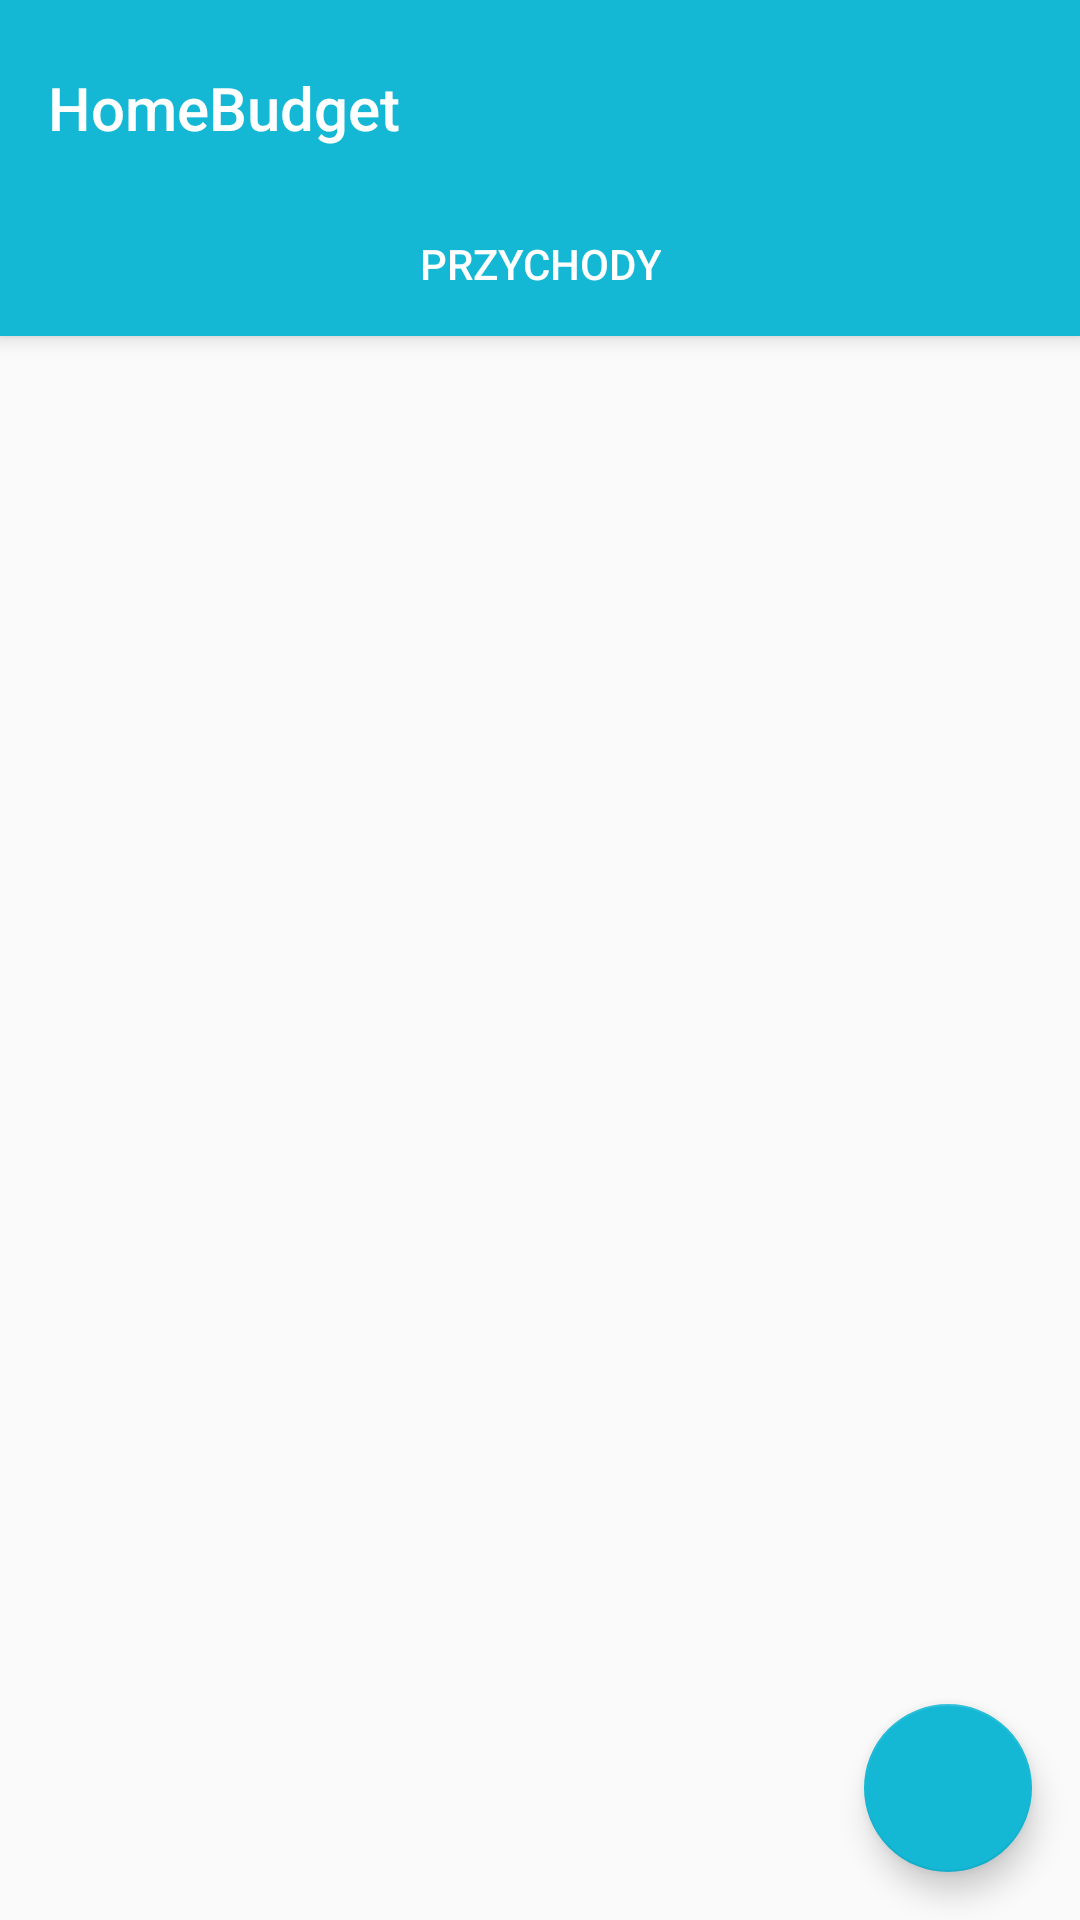

Android layout source for this screen:
<!-- AndroidManifest.xml: application theme AppTheme -->
<!-- res/layout/activity_income.xml -->
<?xml version="1.0" encoding="utf-8"?>
<androidx.coordinatorlayout.widget.CoordinatorLayout xmlns:android="http://schemas.android.com/apk/res/android"
    xmlns:app="http://schemas.android.com/apk/res-auto"
    xmlns:tools="http://schemas.android.com/tools"
    android:id="@+id/main_content"
    android:layout_width="match_parent"
    android:layout_height="match_parent"
    android:fitsSystemWindows="true"
    tools:context=".expenses.ExpensesActivity">

    <com.google.android.material.appbar.AppBarLayout
        android:id="@+id/appbar"
        android:layout_width="match_parent"
        android:layout_height="wrap_content"
        android:paddingTop="@dimen/appbar_padding_top"
        android:theme="@style/AppTheme.AppBarOverlay">

        <androidx.appcompat.widget.Toolbar
            android:id="@+id/toolbar_income"
            android:layout_width="match_parent"
            android:layout_height="?attr/actionBarSize"
            android:layout_weight="1"
            android:background="?attr/colorPrimary"
            app:layout_scrollFlags="scroll|enterAlways"
            app:popupTheme="@style/AppTheme.PopupOverlay"
            app:title="@string/app_name">


        </androidx.appcompat.widget.Toolbar>

        <com.google.android.material.tabs.TabLayout
            android:id="@+id/tabs_income"
            android:layout_width="match_parent"
            android:layout_height="wrap_content">


            <com.google.android.material.tabs.TabItem
                android:id="@+id/tabItem2"
                android:layout_width="wrap_content"
                android:layout_height="wrap_content"
                android:text="@string/income" />

        </com.google.android.material.tabs.TabLayout>
    </com.google.android.material.appbar.AppBarLayout>

    <androidx.viewpager.widget.ViewPager
        android:id="@+id/container"
        android:layout_width="match_parent"
        android:layout_height="match_parent"
        app:layout_behavior="@string/appbar_scrolling_view_behavior" />

    <com.google.android.material.floatingactionbutton.FloatingActionButton
        android:id="@+id/fab_income"
        android:layout_width="wrap_content"
        android:layout_height="wrap_content"
        android:layout_gravity="end|bottom"
        android:layout_margin="@dimen/fab_margin"
        app:srcCompat="@drawable/ic_plus" />

</androidx.coordinatorlayout.widget.CoordinatorLayout>
<!-- resources referenced by this layout -->
<resources>
  <dimen name="appbar_padding_top">8dp</dimen>
  <dimen name="fab_margin">16dp</dimen>
  <string name="app_name">HomeBudget</string>
  <string name="income">Przychody</string>
  <style name="AppTheme.AppBarOverlay" parent="ThemeOverlay.AppCompat.Dark.ActionBar" />
  <style name="AppTheme.PopupOverlay" parent="ThemeOverlay.AppCompat.Light" />
  <style name="AppTheme" parent="Theme.AppCompat.Light.DarkActionBar">
          
          <item name="colorPrimary">@color/lightBlue</item>
          <item name="colorPrimaryDark">#000</item>
          <item name="colorAccent">@color/lightBlue</item>
          <item name="android:navigationBarColor">#000</item>
      </style>
  <color name="lightBlue">#14b8d5</color>
</resources>
